Image classification data set "Rock-Paper-Scissors-6" (jusanchez6/Embedded-Machine-Learning on GitHub). Class labels (3): paper, rock, scissors.

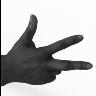
Label: scissors

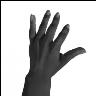
Label: paper

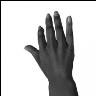
Label: paper

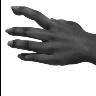
Label: paper

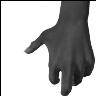
Label: rock

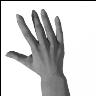
Label: paper
